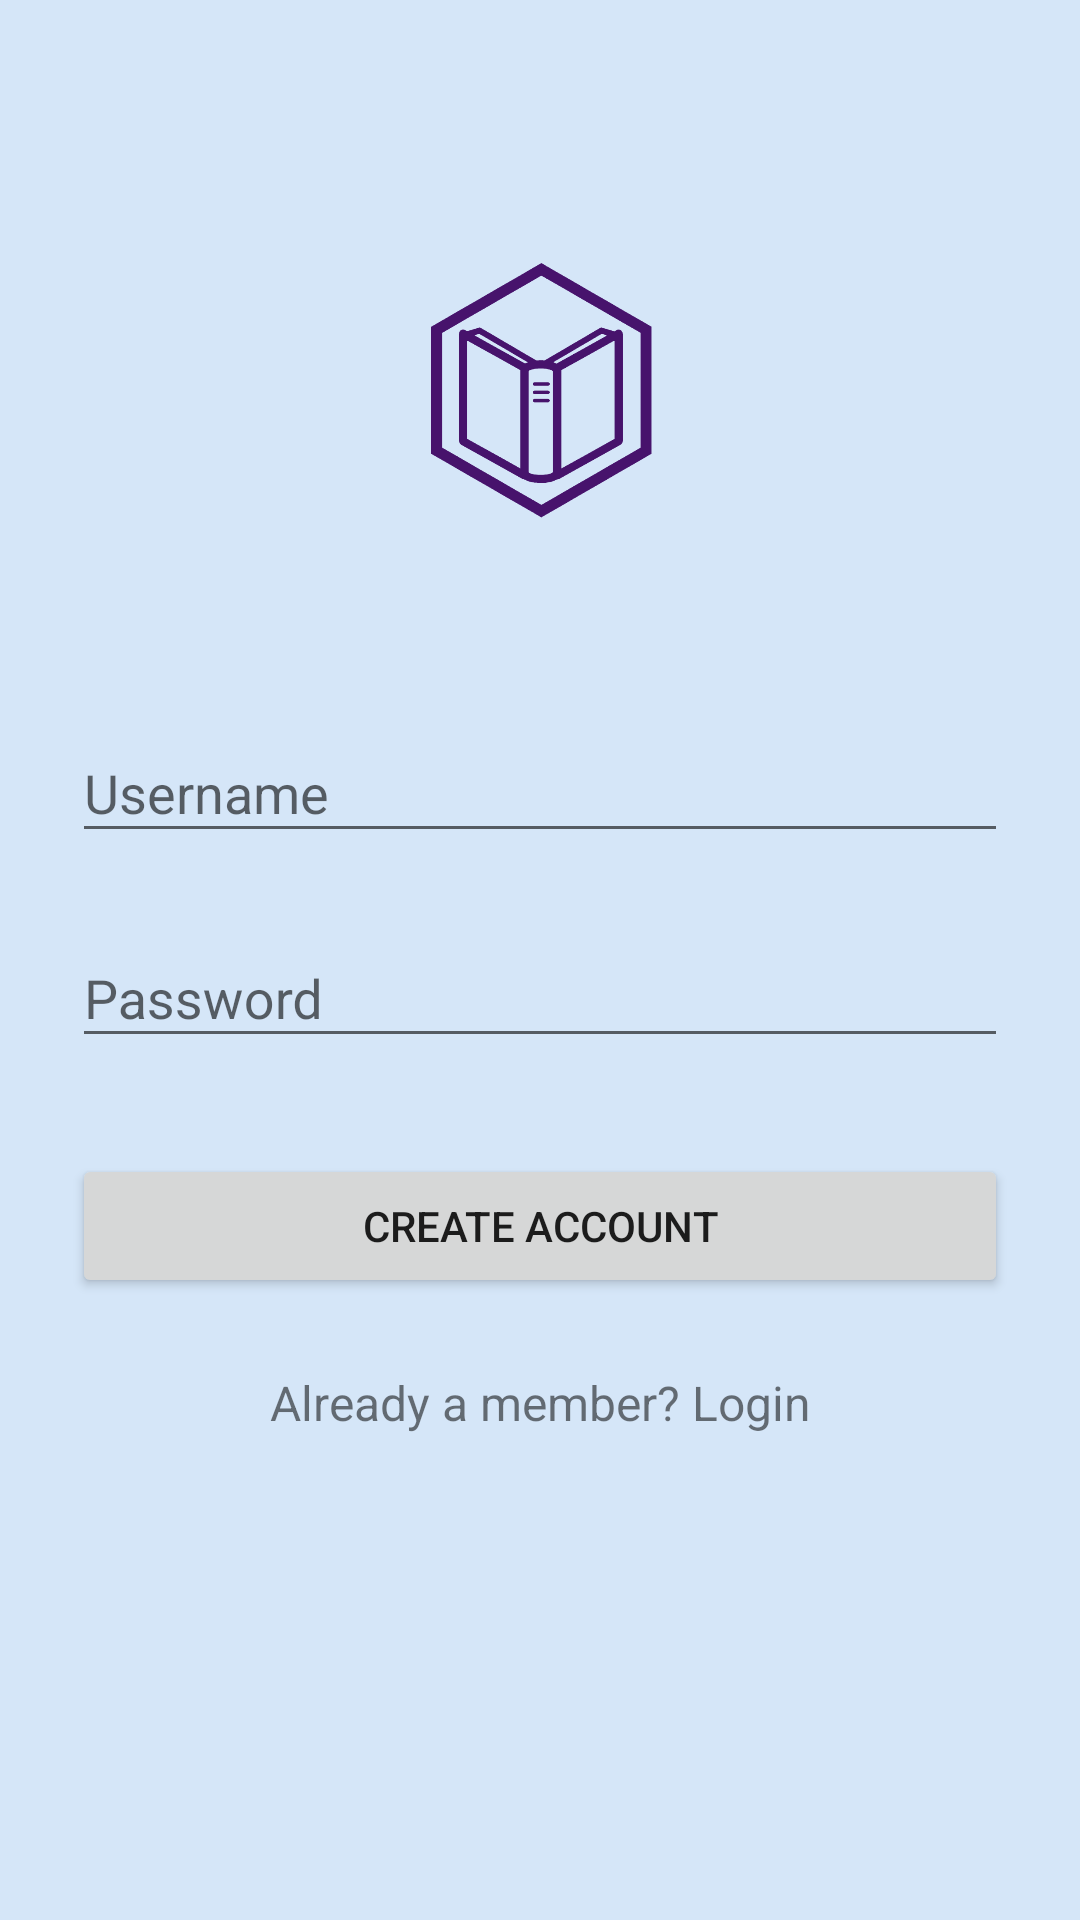

Produce the Android XML layout that renders to this screen, including the resource entries it uses.
<!-- AndroidManifest.xml: application theme AppTheme -->
<!-- res/layout/activity_signup.xml -->
<?xml version="1.0" encoding="utf-8"?>
<ScrollView xmlns:android="http://schemas.android.com/apk/res/android"
    android:layout_width="fill_parent"
    android:layout_height="fill_parent"
    android:background="#D5E6F8"
    android:fitsSystemWindows="true">

    <LinearLayout
        android:layout_width="match_parent"
        android:layout_height="wrap_content"
        android:orientation="vertical"
        android:paddingLeft="24dp"
        android:paddingTop="56dp"
        android:paddingRight="24dp">

        <ImageView
            android:layout_width="wrap_content"
            android:layout_height="144dp"
            android:layout_gravity="center_horizontal"
            android:layout_marginBottom="24dp"
            android:src="@drawable/logo" />

        
        <android.support.design.widget.TextInputLayout
            android:layout_width="match_parent"
            android:layout_height="wrap_content"
            android:layout_marginTop="8dp"
            android:layout_marginBottom="8dp">

            <EditText
                android:id="@+id/input_username"
                android:layout_width="match_parent"
                android:layout_height="wrap_content"
                android:hint="@string/username"
                android:inputType="text" />
        </android.support.design.widget.TextInputLayout>

        
        <android.support.design.widget.TextInputLayout
            android:layout_width="match_parent"
            android:layout_height="wrap_content"
            android:layout_marginTop="8dp"
            android:layout_marginBottom="8dp">

            <EditText
                android:id="@+id/input_password"
                android:layout_width="match_parent"
                android:layout_height="wrap_content"
                android:hint="@string/password"
                android:inputType="textPassword" />
        </android.support.design.widget.TextInputLayout>

        <android.support.v7.widget.AppCompatButton
            android:id="@+id/btn_signup"
            android:layout_width="fill_parent"
            android:layout_height="wrap_content"
            android:layout_marginTop="24dp"
            android:layout_marginBottom="24dp"
            android:onClick="signup"
            android:padding="12dp"
            android:text="@string/create_account" />

        <TextView
            android:id="@+id/link_login"
            android:layout_width="fill_parent"
            android:layout_height="wrap_content"
            android:layout_marginBottom="24dp"
            android:clickable="true"
            android:focusable="true"
            android:gravity="center"
            android:onClick="goLogin"
            android:text="@string/already_a_member_login"
            android:textSize="16sp" />

    </LinearLayout>
</ScrollView>
<!-- resources referenced by this layout -->
<resources>
  <!-- drawable logo: png bitmap (drawable, 59925 bytes) -->
  <string name="already_a_member_login">Already a member? Login</string>
  <string name="create_account">Create Account</string>
  <string name="password">Password</string>
  <string name="username">Username</string>
  <style name="AppTheme" parent="Theme.AppCompat.Light.DarkActionBar">
          
          <item name="colorPrimary">@color/colorPrimary</item>
          <item name="colorPrimaryDark">@color/colorPrimaryDark</item>
          <item name="colorAccent">@color/colorAccent</item>
      </style>
  <!-- not gathered from this repository: default colours our renderer supplied (Android Studio template values) -->
  <color name="colorPrimary">#FF6200EE</color>
  <color name="colorPrimaryDark">#FF3700B3</color>
  <color name="colorAccent">#FF03DAC5</color>
</resources>
